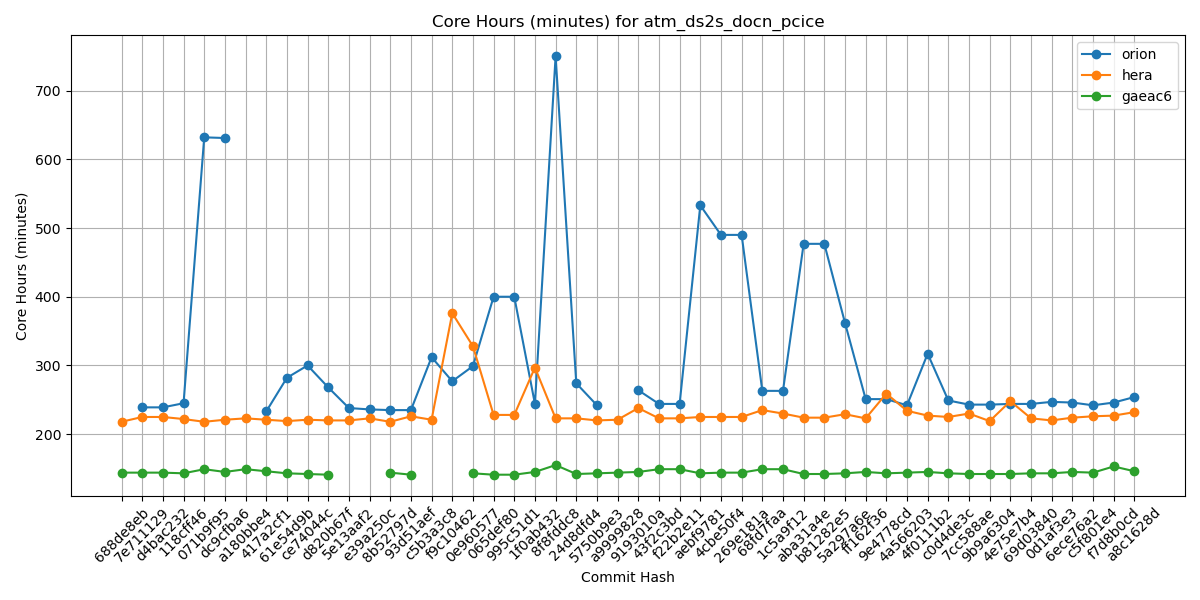

The file beside this chart, header and first rows:
Hash, orion, hera, gaeac6
688de8eb, , 218, 144
7e711129, 239, 225, 144
d4bac232, 239, 225, 144
118cff46, 245, 222, 143
071b9f95, 632, 218, 149
dc9cfba6, 631, 221, 145
a180bbe4, , 223, 149
417a2cf1, 233, 221, 146
61e54d9b, 282, 219, 143
ce74044c, 300, 221, 142
d820b67f, 268, 220, 141
5e13aaf2, 238, 220, 
e39a250c, 236, 223, 
8b52797d, 235, 218, 144
93d51aef, 235, 226, 141
c5b3a3c8, 312, 221, 
f9c10462, 277, 376, 
0e960577, 299, 328, 143
065def80, 400, 228, 141
995c51d1, 400, 228, 141
1f0ab432, 244, 297, 145
8f8fddc8, 750, 223, 155
24d8dfd4, 274, 223, 142
5750b9e3, 242, 220, 143
a9999828, , 221, 144
9193010a, 264, 238, 145
43f2c3bd, 244, 223, 149
f22b2e11, 244, 223, 149
aebf9781, 533, 225, 143
4cbe50f4, 490, 225, 144
269e181a, 490, 225, 144
68fd7faa, 263, 235, 149
1c5a9f12, 263, 230, 149
aba31a4e, 477, 224, 142
b81282e5, 477, 224, 142
5a297a6e, 362, 229, 143
ff162f36, 251, 223, 145
9e4778cd, 251, 259, 143
4a566203, 242, 234, 144
4f0111b2, 317, 227, 145
c0d4de3c, 249, 225, 143
7cc588ae, 243, 230, 142
9b9a6304, 243, 219, 142
4e75e7b4, 244, 248, 142
69d03840, 244, 223, 143
0d1af3e3, 247, 220, 143
6ece76a2, 246, 224, 145
c5f801e4, 242, 226, 144
f7d8b0cd, 246, 227, 153
a8c1628d, 254, 232, 146
